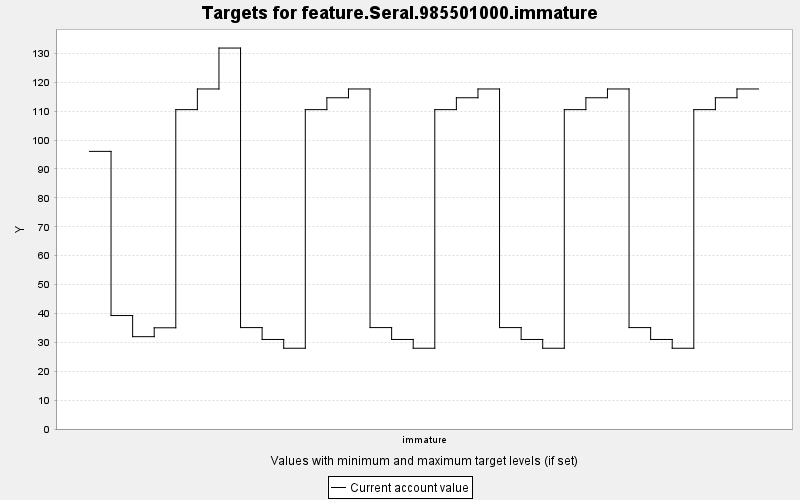

The file beside this chart, header and first rows:
TARGET, PERIOD, YEAR, PERIODWIDTH, MINIMUM, MAXIMUM, MINWEIGHT, MAXWEIGHT, CURRENT, SUMMARY
feature.Seral.985501000.immature, 0, 0, 10.0, 0.0, 10000, 1.0, 1.0, 96.1, 0.0
feature.Seral.985501000.immature, 1, 10, 10.0, 0.0, 10000, 1.0, 1.0, 39.27, 0.0
feature.Seral.985501000.immature, 2, 20, 10.0, 0.0, 10000, 1.0, 1.0, 31.96, 0.0
feature.Seral.985501000.immature, 3, 30, 10.0, 0.0, 10000, 1.0, 1.0, 35.03, 0.0
feature.Seral.985501000.immature, 4, 40, 10.0, 0.0, 10000, 1.0, 1.0, 110.5, 0.0
feature.Seral.985501000.immature, 5, 50, 10.0, 0.0, 10000, 1.0, 1.0, 117.7, 0.0
feature.Seral.985501000.immature, 6, 60, 10.0, 0.0, 10000, 1.0, 1.0, 131.9, 0.0
feature.Seral.985501000.immature, 7, 70, 10.0, 0.0, 10000, 1.0, 1.0, 35.1, 0.0
feature.Seral.985501000.immature, 8, 80, 10.0, 0.0, 10000, 1.0, 1.0, 30.99, 0.0
feature.Seral.985501000.immature, 9, 90, 10.0, 0.0, 10000, 1.0, 1.0, 27.95, 0.0
feature.Seral.985501000.immature, 10, 100, 10.0, 0.0, 10000, 1.0, 1.0, 110.5, 0.0
feature.Seral.985501000.immature, 11, 110, 10.0, 0.0, 10000, 1.0, 1.0, 114.7, 0.0
feature.Seral.985501000.immature, 12, 120, 10.0, 0.0, 10000, 1.0, 1.0, 117.7, 0.0
feature.Seral.985501000.immature, 13, 130, 10.0, 0.0, 10000, 1.0, 1.0, 35.1, 0.0
feature.Seral.985501000.immature, 14, 140, 10.0, 0.0, 10000, 1.0, 1.0, 30.99, 0.0
feature.Seral.985501000.immature, 15, 150, 10.0, 0.0, 10000, 1.0, 1.0, 27.95, 0.0
feature.Seral.985501000.immature, 16, 160, 10.0, 0.0, 10000, 1.0, 1.0, 110.5, 0.0
feature.Seral.985501000.immature, 17, 170, 10.0, 0.0, 10000, 1.0, 1.0, 114.7, 0.0
feature.Seral.985501000.immature, 18, 180, 10.0, 0.0, 10000, 1.0, 1.0, 117.7, 0.0
feature.Seral.985501000.immature, 19, 190, 10.0, 0.0, 10000, 1.0, 1.0, 35.1, 0.0
feature.Seral.985501000.immature, 20, 200, 10.0, 0.0, 10000, 1.0, 1.0, 30.99, 0.0
feature.Seral.985501000.immature, 21, 210, 10.0, 0.0, 10000, 1.0, 1.0, 27.95, 0.0
feature.Seral.985501000.immature, 22, 220, 10.0, 0.0, 10000, 1.0, 1.0, 110.5, 0.0
feature.Seral.985501000.immature, 23, 230, 10.0, 0.0, 10000, 1.0, 1.0, 114.7, 0.0
feature.Seral.985501000.immature, 24, 240, 10.0, 0.0, 10000, 1.0, 1.0, 117.7, 0.0
feature.Seral.985501000.immature, 25, 250, 10.0, 0.0, 10000, 1.0, 1.0, 35.1, 0.0
feature.Seral.985501000.immature, 26, 260, 10.0, 0.0, 10000, 1.0, 1.0, 30.99, 0.0
feature.Seral.985501000.immature, 27, 270, 10.0, 0.0, 10000, 1.0, 1.0, 27.95, 0.0
feature.Seral.985501000.immature, 28, 280, 10.0, 0.0, 10000, 1.0, 1.0, 110.5, 0.0
feature.Seral.985501000.immature, 29, 290, 10.0, 0.0, 10000, 1.0, 1.0, 114.7, 0.0
feature.Seral.985501000.immature, 30, 300, 10.0, 0.0, 10000, 1.0, 1.0, 117.7, 0.0
